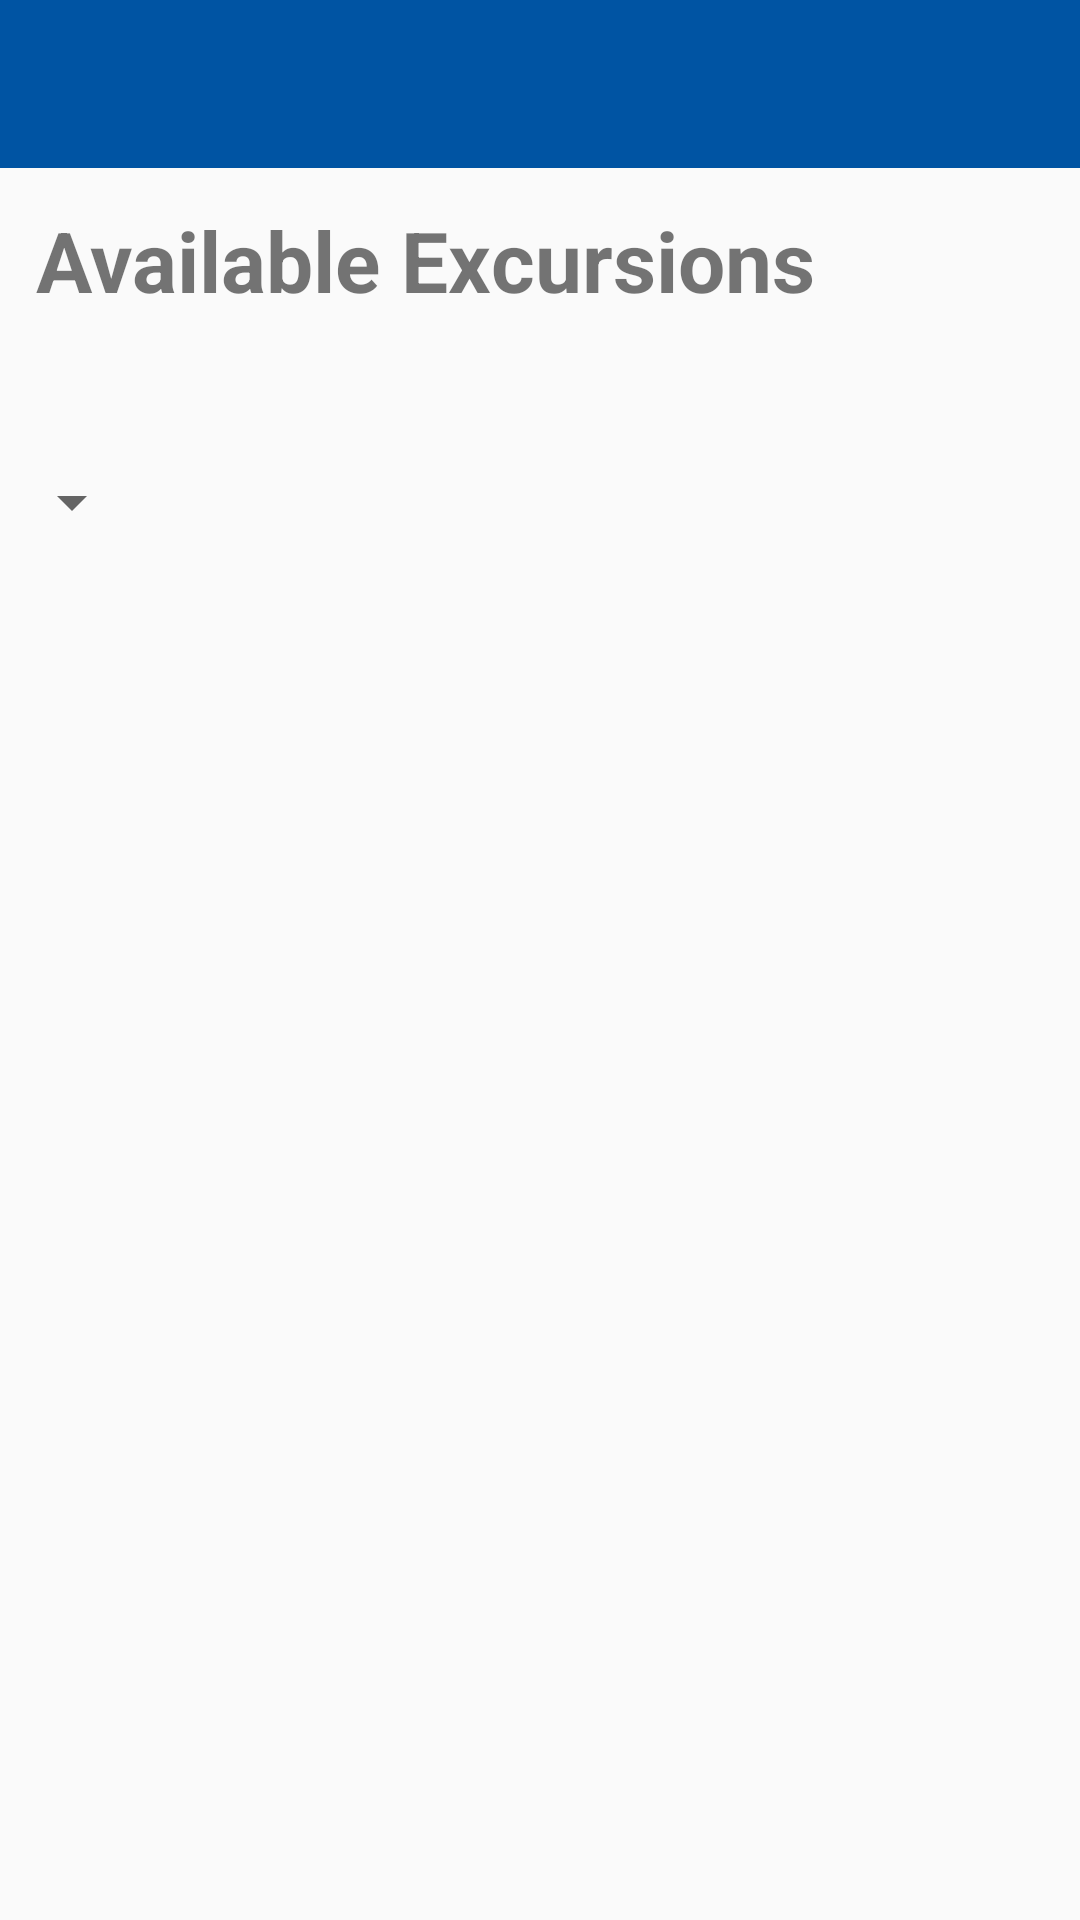

Here is an Android app screen rendered from its layout file. Give the layout XML and the strings, colors and styles it references.
<!-- AndroidManifest.xml: application theme NoActionBarTheme -->
<!-- res/layout/excursion_list.xml -->
<?xml version="1.0" encoding="utf-8"?>
<LinearLayout xmlns:android="http://schemas.android.com/apk/res/android"
    android:layout_width="match_parent"
    xmlns:app="http://schemas.android.com/apk/res-auto"
    android:orientation="vertical"
    android:layout_height="match_parent">

    <com.google.android.material.appbar.AppBarLayout
        android:id="@+id/appBarLayout"
        android:layout_width="match_parent"
        android:layout_height="wrap_content"
        app:layout_constraintEnd_toEndOf="parent"
        app:layout_constraintStart_toStartOf="parent"
        app:layout_constraintTop_toTopOf="parent">

        <androidx.appcompat.widget.Toolbar
            android:id="@+id/main_toolbar"
            android:layout_width="match_parent"
            android:layout_height="wrap_content"
            android:background="#0054a3"
            android:elevation="4dp"
            android:theme="@style/ThemeOverlay.AppCompat.ActionBar"
            app:popupTheme="@style/ThemeOverlay.AppCompat.Light" />
    </com.google.android.material.appbar.AppBarLayout>

    <TextView
        android:id="@+id/availableExcursionText"
        android:layout_width="wrap_content"
        android:layout_height="wrap_content"
        android:text="@string/available_excursions"
        android:textSize="28sp"
        android:textStyle="bold"
        android:padding="12dp"/>

    <Spinner
        android:id="@+id/filterSpinner"
        android:layout_width="wrap_content"
        android:layout_height="40dp"
        android:layout_marginTop="30dp" />

    <ListView
        android:id="@+id/excursionListView"
        android:layout_width="match_parent"
        android:layout_height="match_parent" />

</LinearLayout>
<!-- resources referenced by this layout -->
<resources>
  <string name="available_excursions">Available Excursions</string>
  <style name="NoActionBarTheme" parent="Theme.AppCompat.Light.NoActionBar">
          
          <item name="colorPrimary">#0054a3</item>
          <item name="colorPrimaryVariant">#0054a3</item>
          <item name="colorOnPrimary">@color/white</item>
          
          <item name="colorSecondary">@color/teal_200</item>
          <item name="colorSecondaryVariant">@color/teal_700</item>
          <item name="colorOnSecondary">@color/black</item>
          
          <item name="android:statusBarColor" tools:targetApi="l">?attr/colorPrimaryVariant</item>
          
      </style>
  <color name="white">#FFFFFFFF</color>
  <color name="teal_200">#FF03DAC5</color>
  <color name="teal_700">#FF018786</color>
  <color name="black">#FF000000</color>
</resources>
